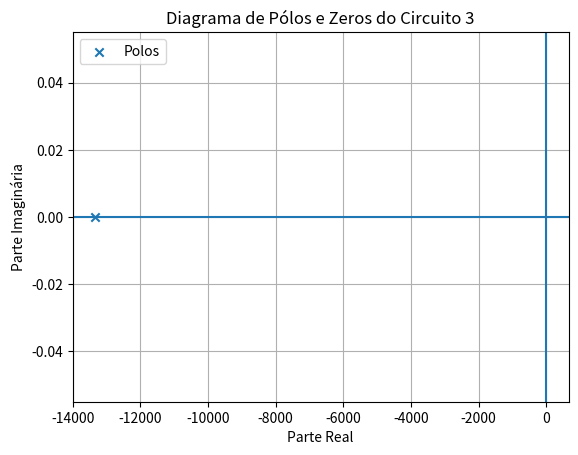

Here is the Python script that generated this plot:
import numpy as np
from scipy import signal
import matplotlib.pyplot as plt

# Valores comerciais
R1 = 1e3          # 1 kΩ
R2 = 1e3          # 1 kΩ
C1 = 100e-9       # 100 nF
L1 = 0.253        # 253 mH

# H(s) = (R1/L1)*s / (s² + (R1+R2)/L1*s + 1/(L1*C1))
num = [R1 / L1, 0]
den = [1, (R1 + R2) / L1, 1 / (L1 * C1)]
sys = signal.TransferFunction(num, den)

# Polos e zeros
zeros = np.roots(num)
poles = np.roots(den)

# Plot# Componentes
R1 = R2 = 10e3          # 10 kΩ
C2 = 15e-9              # 15 nF

# Pólo do sistema
omega_0 = (1/R1 + 1/R2) / C2

num = [1.0]             # ganho constante (não afeta polos/zeros)
den = [1.0, omega_0]    # s + ω0

# Zeros, polos, ganho
z, p, k = signal.tf2zpk(num, den)

# Plot
plt.figure()
if z.size:
    plt.scatter(np.real(z), np.imag(z), marker='o', label='Zeros')
plt.scatter(np.real(p), np.imag(p), marker='x', label='Polos')
plt.axhline(0); plt.axvline(0)
plt.grid(True)
plt.title('Diagrama de Pólos e Zeros do Circuito 3')
plt.xlabel('Parte Real'); plt.ylabel('Parte Imaginária')
plt.legend()
plt.show()